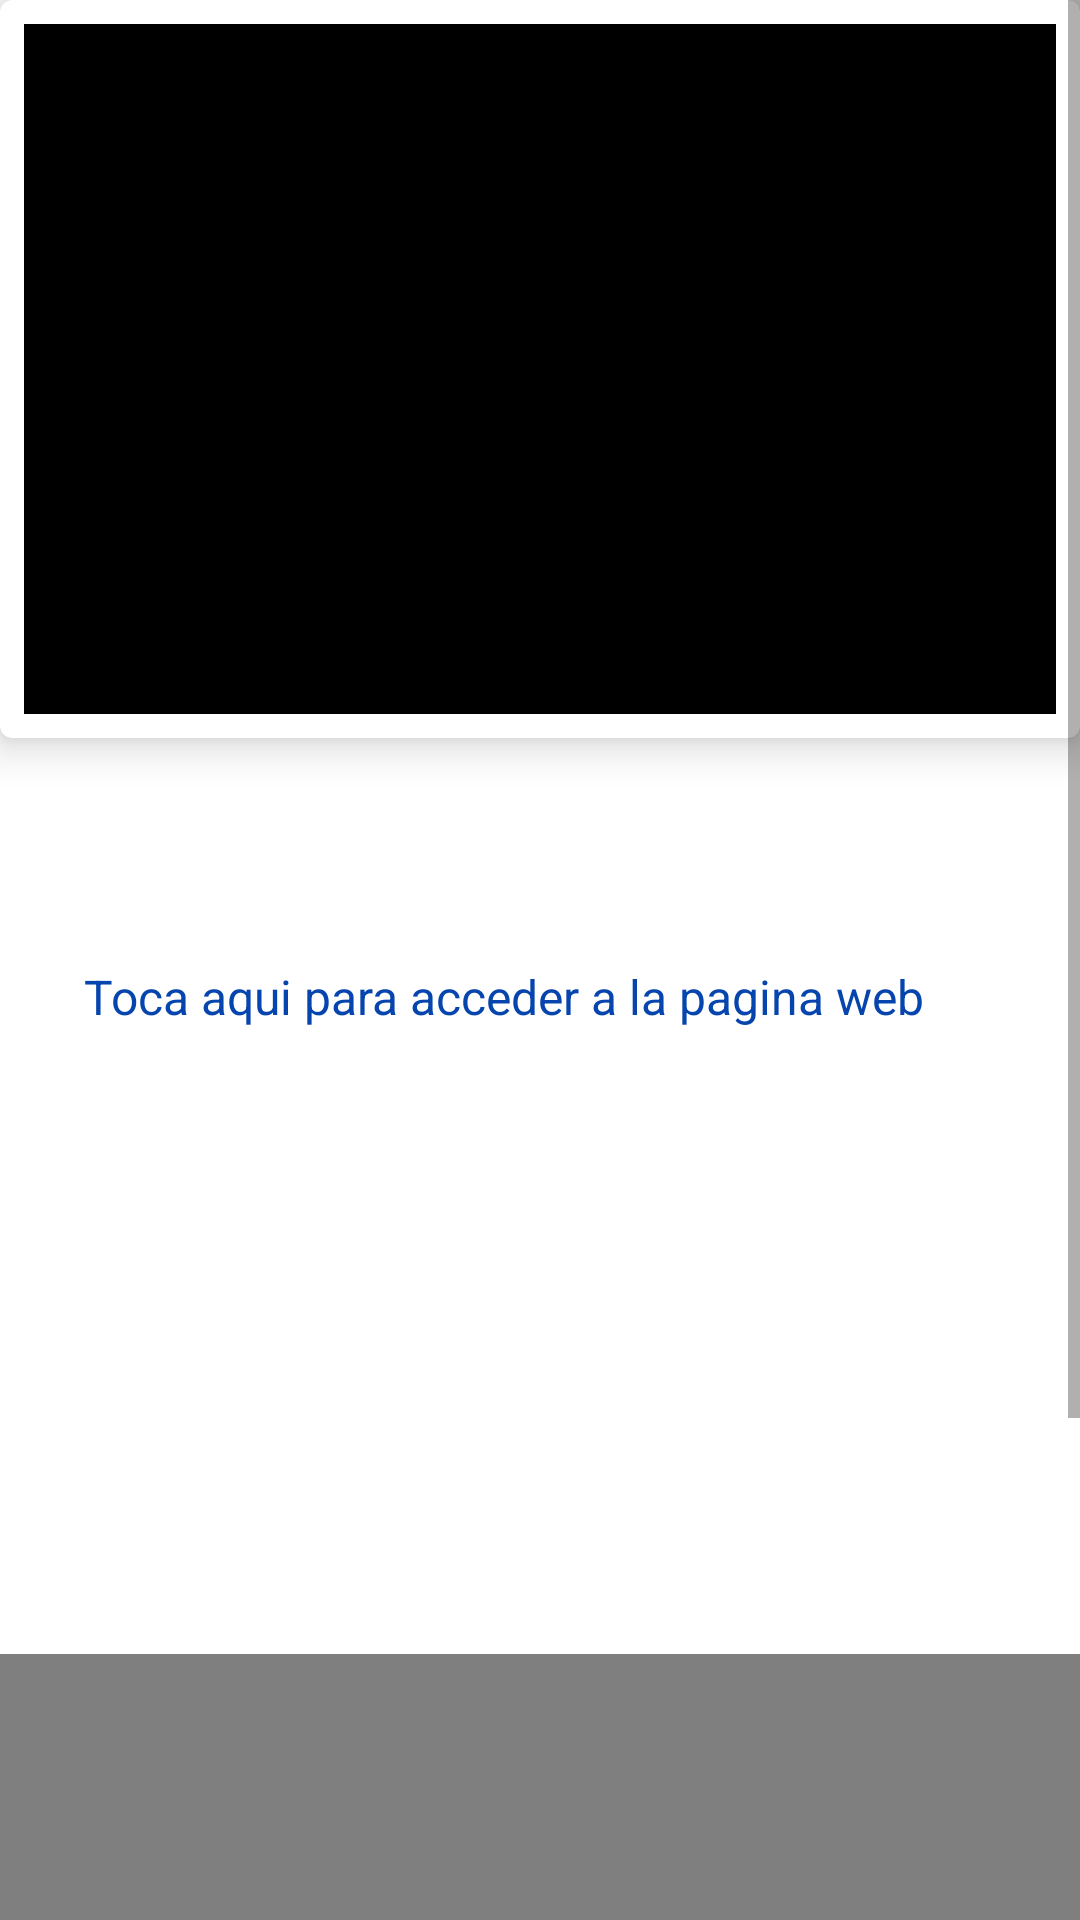

This screen was rendered from an Android layout file. Write that file and the resources it references.
<!-- AndroidManifest.xml: application theme Theme.EquiposArgentinos -->
<!-- res/layout/fragment_detail.xml -->
<?xml version="1.0" encoding="utf-8"?>
<layout xmlns:android="http://schemas.android.com/apk/res/android"
    xmlns:app="http://schemas.android.com/apk/res-auto"
    xmlns:tools="http://schemas.android.com/tools">

    <ScrollView
        android:layout_width="match_parent"
        android:layout_height="wrap_content">

        <LinearLayout
            android:layout_width="match_parent"
            android:layout_height="wrap_content"
            android:orientation="vertical"
            tools:context=".DetailedActivity"
            tools:ignore="RtlSymmetry">


            <com.google.android.material.card.MaterialCardView
                android:layout_width="match_parent"
                android:layout_height="wrap_content"
                app:cardElevation="8dp">

                <ImageView
                    android:id="@+id/img_crest"
                    android:layout_width="match_parent"
                    android:layout_height="230dp"
                    android:layout_margin="8dp"
                    android:contentDescription="@string/escudo_del_equipo"
                    android:scaleType="centerCrop"
                    android:src="@color/black" />
            </com.google.android.material.card.MaterialCardView>

            <TextView
                android:id="@+id/lbl_abrv"
                android:layout_width="match_parent"
                android:layout_height="wrap_content"
                android:layout_marginTop="16dp"
                android:paddingStart="28dp"
                android:textSize="20sp"
                tools:text="ARS" />

            <TextView
                android:id="@+id/lbl_name"
                android:layout_width="match_parent"
                android:layout_height="wrap_content"
                android:paddingStart="28dp"
                android:textColor="@color/black"
                android:textSize="24sp"
                android:textStyle="bold"
                tools:text="Arsenal" />

            <TextView
                android:id="@+id/lbl_webpage"
                android:layout_width="match_parent"
                android:layout_height="wrap_content"
                android:paddingStart="28dp"
                android:textColor="@color/link"
                android:text="@string/toca_aqui_para_acceder_a_la_pagina_web"
                android:textSize="16sp" />

            <ImageView
                android:id="@+id/img_stadium"
                android:layout_width="match_parent"
                android:layout_height="120sp"
                android:layout_marginTop="16dp"
                android:scaleType="centerCrop"
                android:contentDescription="@string/stadium_image"
                tools:src="@color/black" />

            <TextView
                android:id="@+id/lbl_stadium_name"
                android:layout_width="match_parent"
                android:layout_height="wrap_content"
                android:textColor="@color/black"
                android:layout_marginTop="24dp"
                android:paddingStart="28dp"
                android:textSize="16sp"
                tools:text="Estadio Julio Cesar Villagra" />

            <TextView
                android:id="@+id/lbl_stadium_loc"
                android:layout_width="match_parent"
                android:layout_height="wrap_content"
                android:layout_marginTop="5dp"
                android:paddingStart="28dp"
                android:textColor="@color/black"
                android:textSize="16sp"
                tools:text="Queda en Santiago del estero" />


            <androidx.fragment.app.FragmentContainerView
                android:id="@+id/map"
                android:name="com.google.android.gms.maps.SupportMapFragment"
                android:layout_width="match_parent"
                android:layout_height="200dp"
                tools:context=".MapsActivity" />

            

            <TextView
                android:id="@+id/lbl_stadium_cap"
                android:layout_width="match_parent"
                android:layout_height="wrap_content"
                android:layout_marginTop="8dp"
                android:textColor="@color/black"
                android:paddingStart="28dp"
                android:textSize="16sp"
                tools:text="Capacidad de 70000 personas" />

            <com.google.android.material.card.MaterialCardView
                android:id="@+id/return_button"
                android:layout_width="wrap_content"
                android:layout_height="wrap_content"
                android:layout_gravity="center_horizontal"
                android:layout_marginTop="25dp"
                android:backgroundTint="@color/purple_500"
                app:cardCornerRadius="8dp"
                app:cardElevation="8dp"
                android:layout_marginBottom="16dp">

                <TextView
                    android:layout_width="match_parent"
                    android:layout_height="match_parent"
                    android:layout_gravity="center"
                    android:layout_marginHorizontal="30dp"
                    android:layout_marginVertical="10dp"
                    android:gravity="center"
                    android:text="@string/volver"
                    android:textAllCaps="true"
                    android:textColor="@color/white"
                    android:textSize="18sp"
                    android:textStyle="bold" />


            </com.google.android.material.card.MaterialCardView>


        </LinearLayout>
    </ScrollView>

</layout>
<!-- resources referenced by this layout -->
<resources>
  <color name="black">#FF000000</color>
  <color name="link">#0645AD</color>
  <color name="purple_500">#FF6200EE</color>
  <color name="white">#FFFFFFFF</color>
  <string name="escudo_del_equipo">Escudo del equipo</string>
  <string name="stadium_image">Stadium image</string>
  <string name="toca_aqui_para_acceder_a_la_pagina_web">Toca aqui para acceder a la pagina web</string>
  <string name="volver">Volver</string>
  <style name="Theme.EquiposArgentinos" parent="Theme.MaterialComponents.DayNight.DarkActionBar">
          
          <item name="colorPrimary">@color/purple_500</item>
          <item name="colorPrimaryVariant">@color/purple_700</item>
          <item name="colorOnPrimary">@color/white</item>
          
          <item name="colorSecondary">@color/teal_200</item>
          <item name="colorSecondaryVariant">@color/teal_700</item>
          <item name="colorOnSecondary">@color/black</item>
          
          <item name="statusBarForeground">@color/purple_500</item>
          <item name="statusBarBackground">@color/purple_500</item>
          <item name="android:statusBarColor">@color/purple_500</item>
      </style>
  <color name="purple_700">#FF3700B3</color>
  <color name="teal_200">#FF03DAC5</color>
  <color name="teal_700">#FF018786</color>
</resources>
